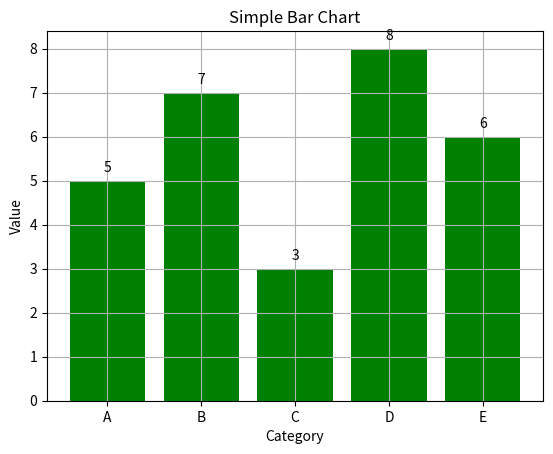

The script that saved this image:
# bar_chart.py

import matplotlib.pyplot as plt

# Data
categories = ['A', 'B', 'C', 'D', 'E']
values = [5, 7, 3, 8, 6]

# Create a bar chart
plt.bar(categories, values, color='g')
plt.title("Simple Bar Chart")
plt.grid(True)
plt.xlabel("Category")
plt.ylabel("Value")

# Add value labels above each bar
for i, value in enumerate(values):
    plt.text(i, value + 0.2, str(value), ha='center', color='black')

# Show the plot
plt.show()
